Run: headless pygame with SDL's dummy video driver; simulated clock (each Clock.tick advances the game by its frame time, no real sleeping); random seed 0; keys injected as events and as key.get_pressed() state; no mouse input.
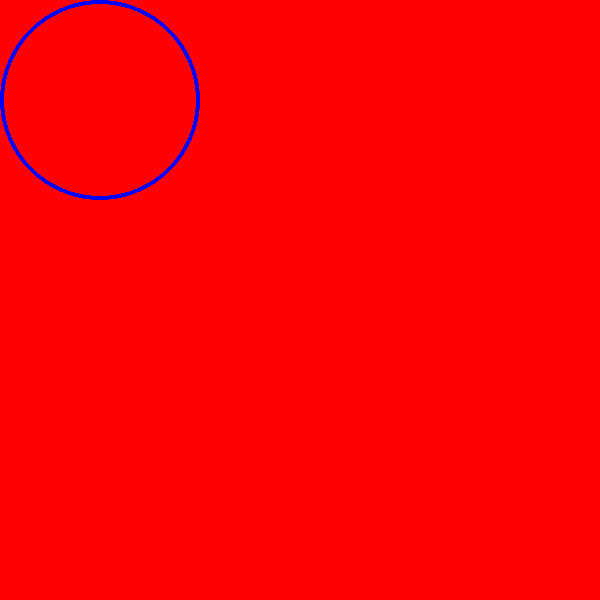
Frame 1 of 4 · flips 1–60 · no input
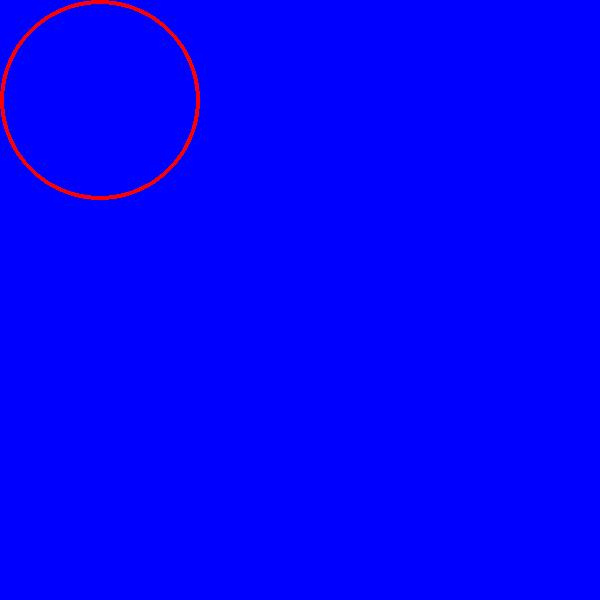
Frame 2 of 4 · flips 61–180 · tapped SPACE, RETURN · held RIGHT (→), D
Frame 3 of 4 · flips 181–300 · held DOWN (↓), S · screen unchanged from frame 2, image omitted
Frame 4 of 4 · flips 301–420 · held LEFT (←), A, UP (↑), W · screen unchanged from frame 3, image omitted

The pygame program that drew these frames:

import pygame

pygame.init()

screen_size = width, height = (600, 600)

screen = pygame.display.set_mode(screen_size)

COLOR_RED = (255, 0, 0)
COLOR_BLUE = (0, 0, 255)

done = False
is_red = True

while not done:
    for event in pygame.event.get():
        if event.type == pygame.QUIT:
            done = True
        if event.type == pygame.KEYDOWN:
            if event.key == pygame.K_SPACE:
                is_red = not is_red
    if is_red:
        screen.fill(COLOR_RED)
        pygame.draw.circle(screen, COLOR_BLUE, (100, 100), 100, 4)
    else:
        screen.fill(COLOR_BLUE)
        pygame.draw.circle(screen, COLOR_RED, (100, 100), 100, 4)
    pygame.display.flip()

pygame.quit()
